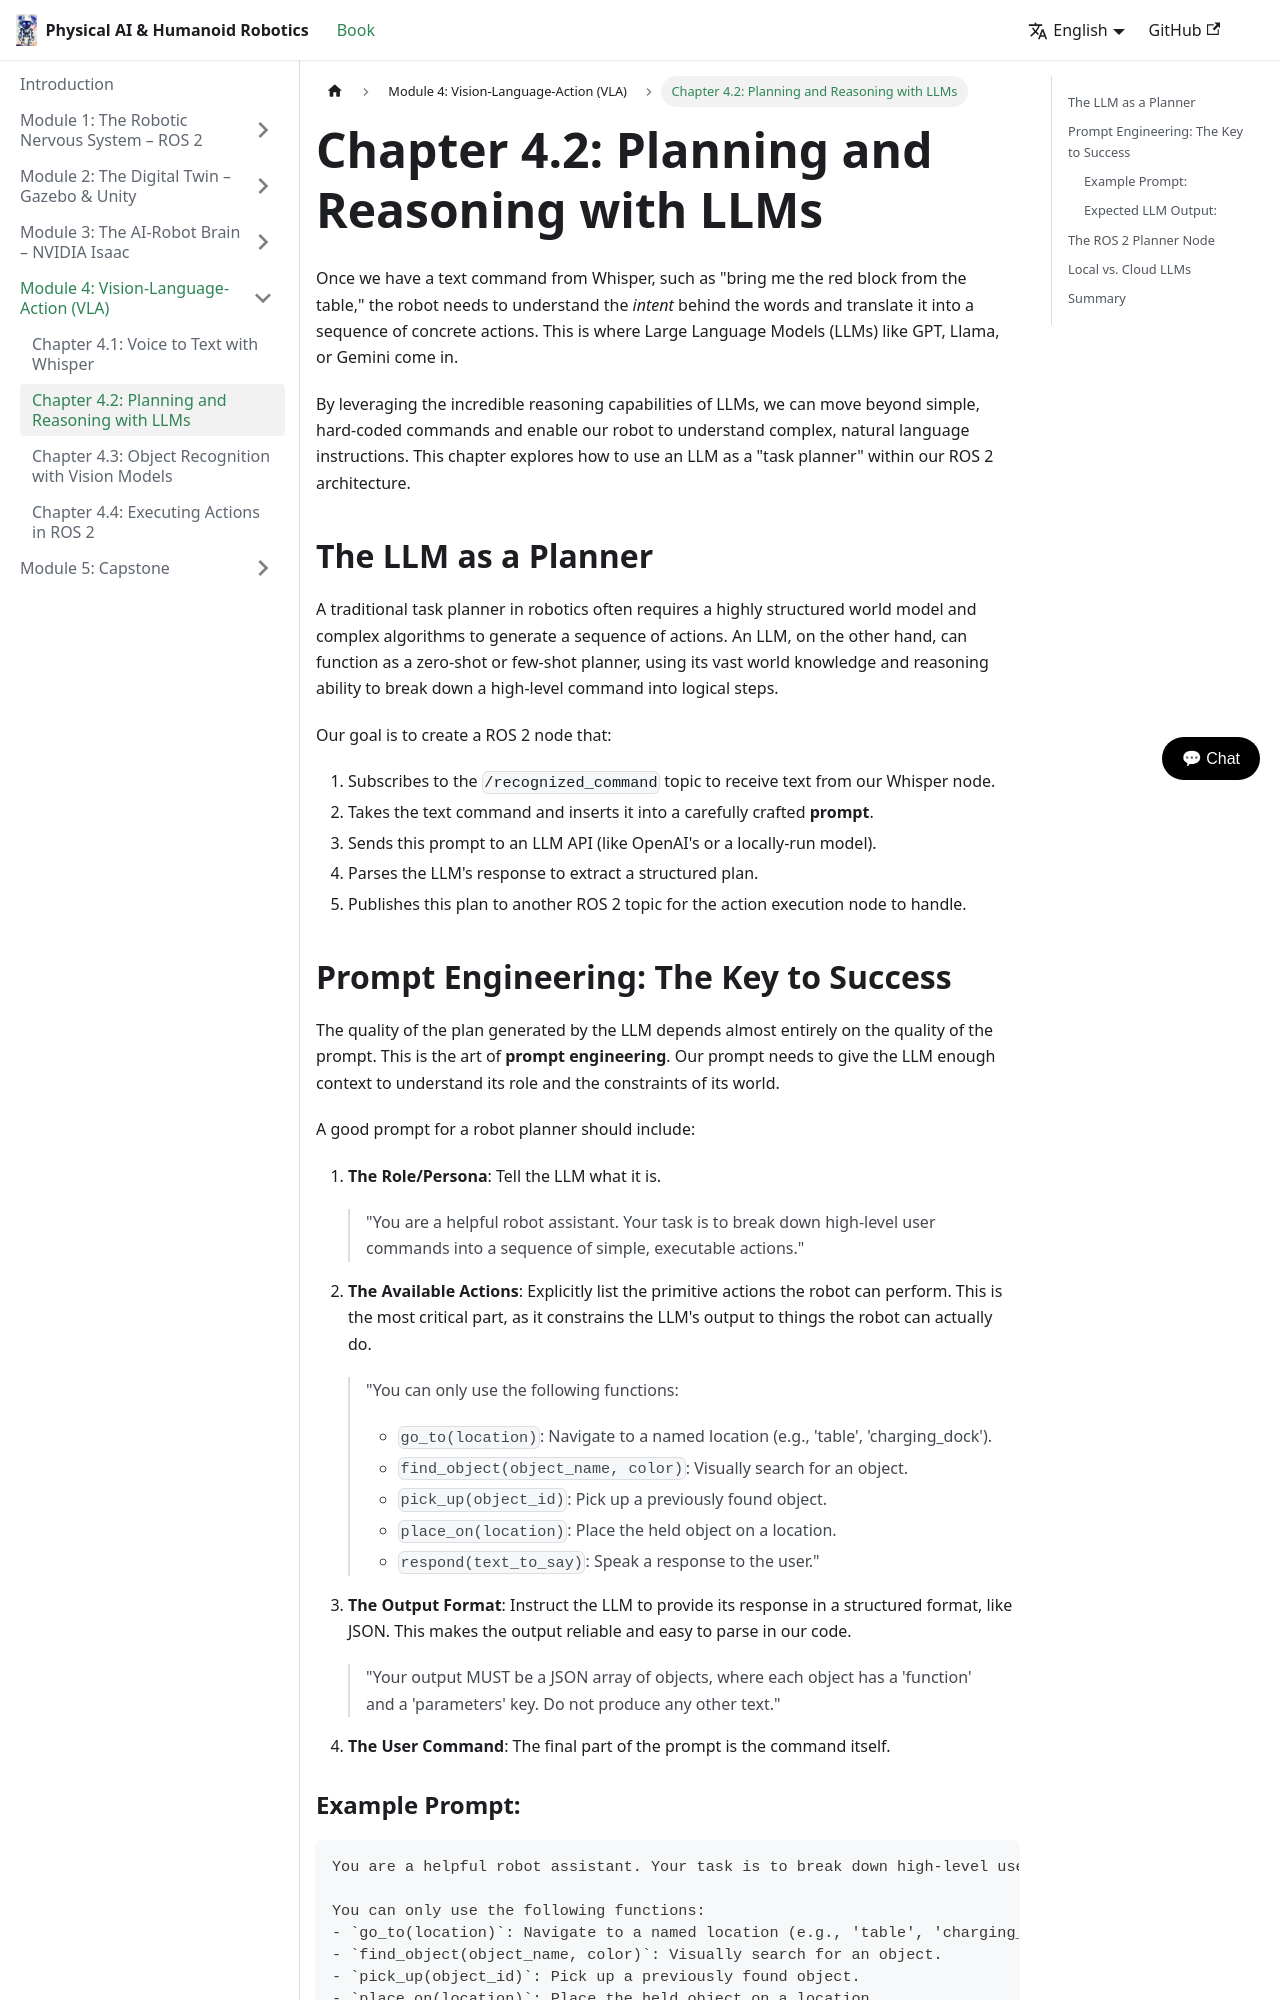

repository: Zaibunis/Physical-AI-Humanoid-Robotics-Textbook · page: docs/vla/llm-planning/index.html · generator: docusaurus

---
sidebar_position: 2
---

# Chapter 4.2: Planning and Reasoning with LLMs

Once we have a text command from Whisper, such as "bring me the red block from the table," the robot needs to understand the *intent* behind the words and translate it into a sequence of concrete actions. This is where Large Language Models (LLMs) like GPT, Llama, or Gemini come in.

By leveraging the incredible reasoning capabilities of LLMs, we can move beyond simple, hard-coded commands and enable our robot to understand complex, natural language instructions. This chapter explores how to use an LLM as a "task planner" within our ROS 2 architecture.

## The LLM as a Planner

A traditional task planner in robotics often requires a highly structured world model and complex algorithms to generate a sequence of actions. An LLM, on the other hand, can function as a zero-shot or few-shot planner, using its vast world knowledge and reasoning ability to break down a high-level command into logical steps.

Our goal is to create a ROS 2 node that:
1.  Subscribes to the `/recognized_command` topic to receive text from our Whisper node.
2.  Takes the text command and inserts it into a carefully crafted **prompt**.
3.  Sends this prompt to an LLM API (like OpenAI's or a locally-run model).
4.  Parses the LLM's response to extract a structured plan.
5.  Publishes this plan to another ROS 2 topic for the action execution node to handle.
